Image classification data set "dataset" (seba-bs22/Proyecto-Final-DecklyBuy-TCG- on GitHub). Class labels (8): damaged, heavily played, invalid card, lightly played, mint, moderately played, near mint, not card.

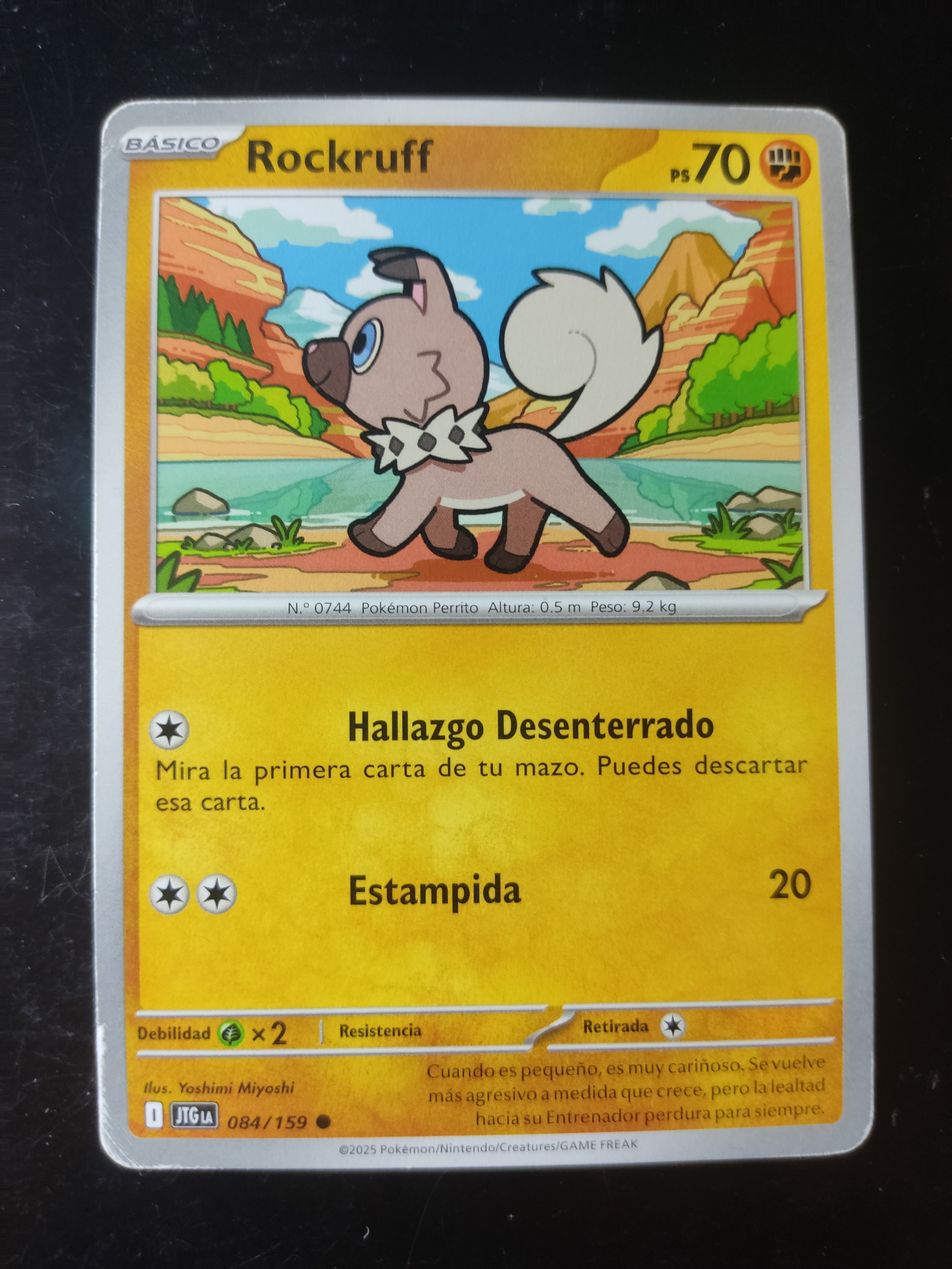
Label: moderately played

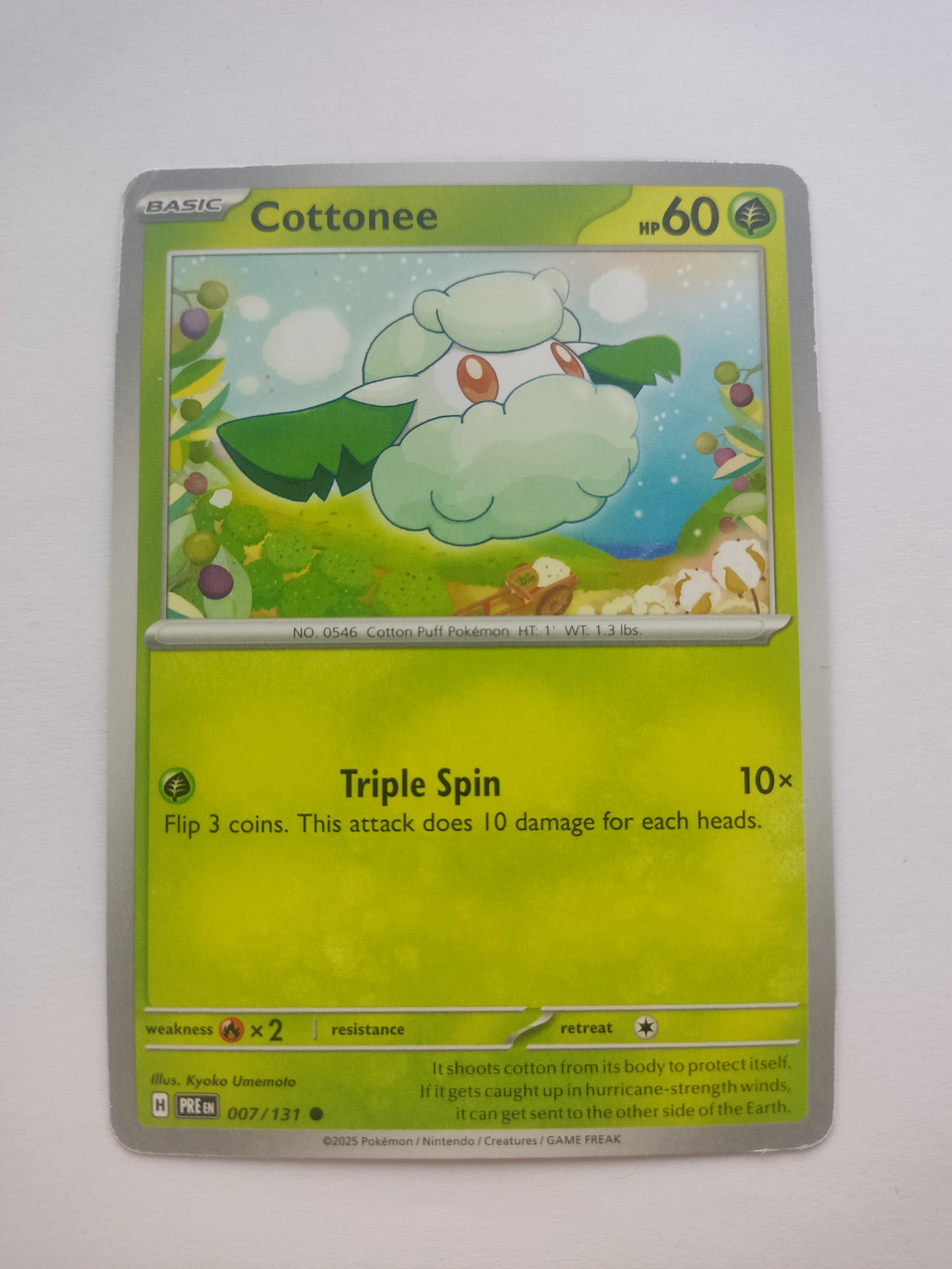
Label: lightly played

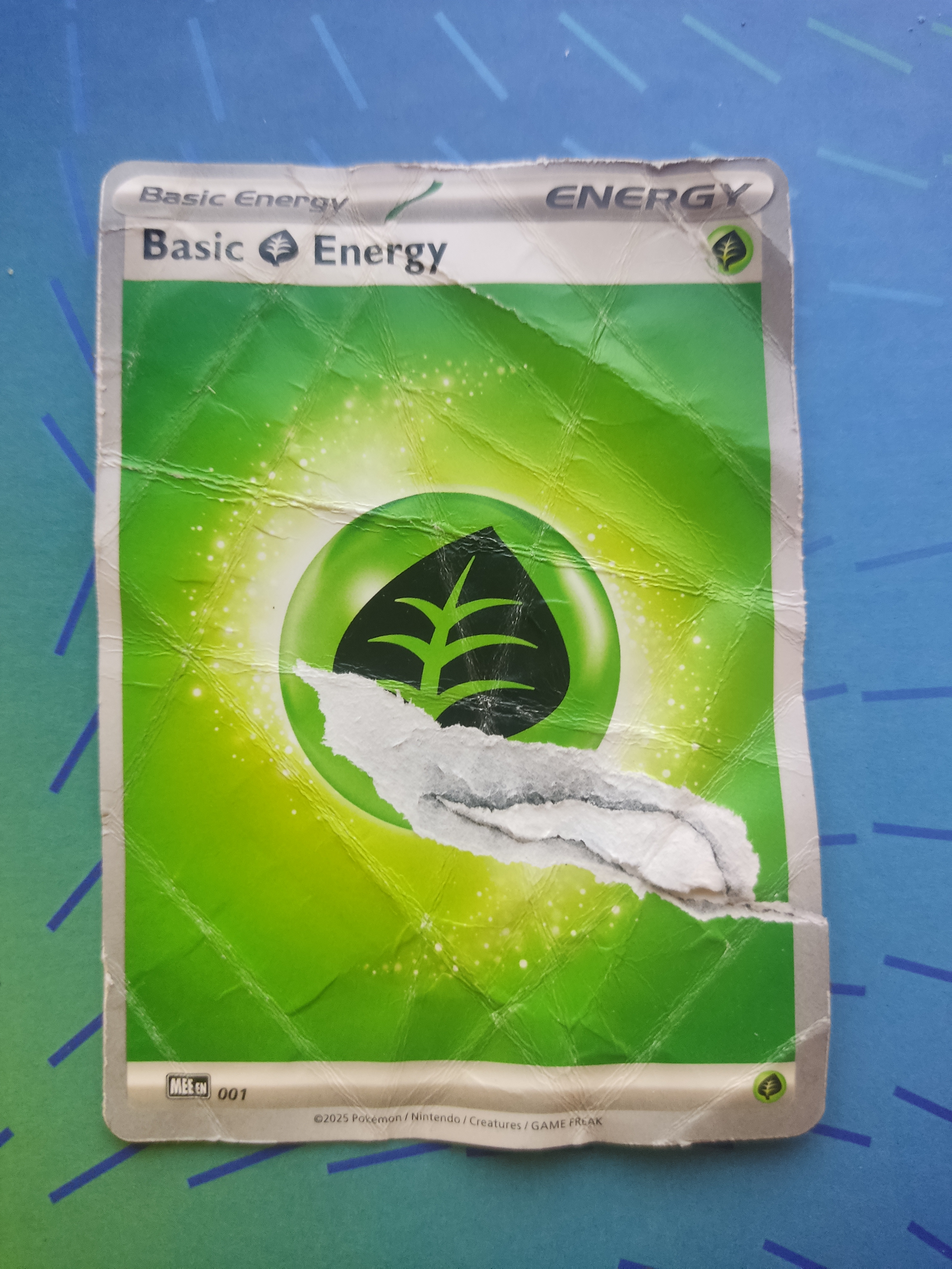
Label: damaged

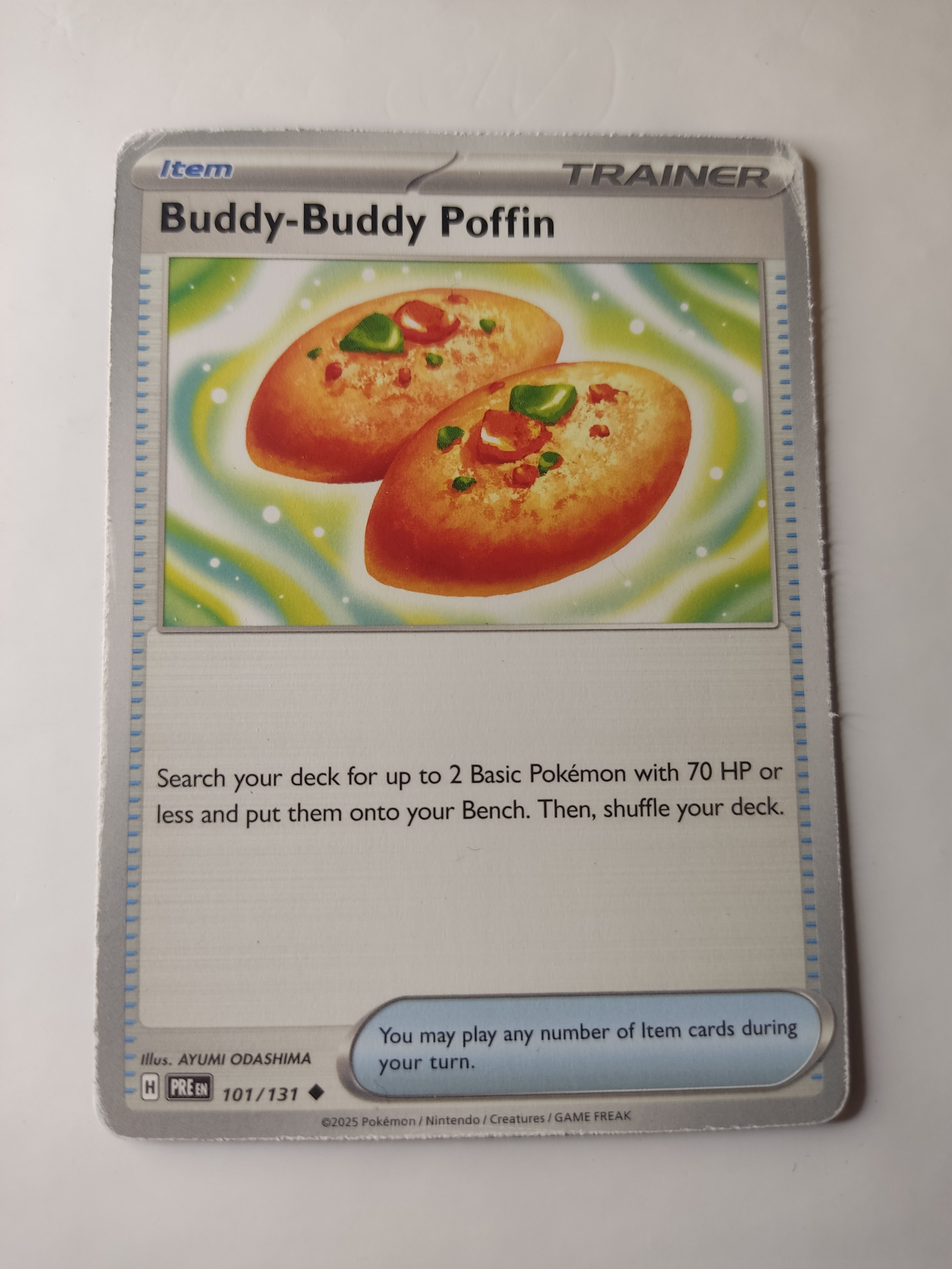
Label: heavily played

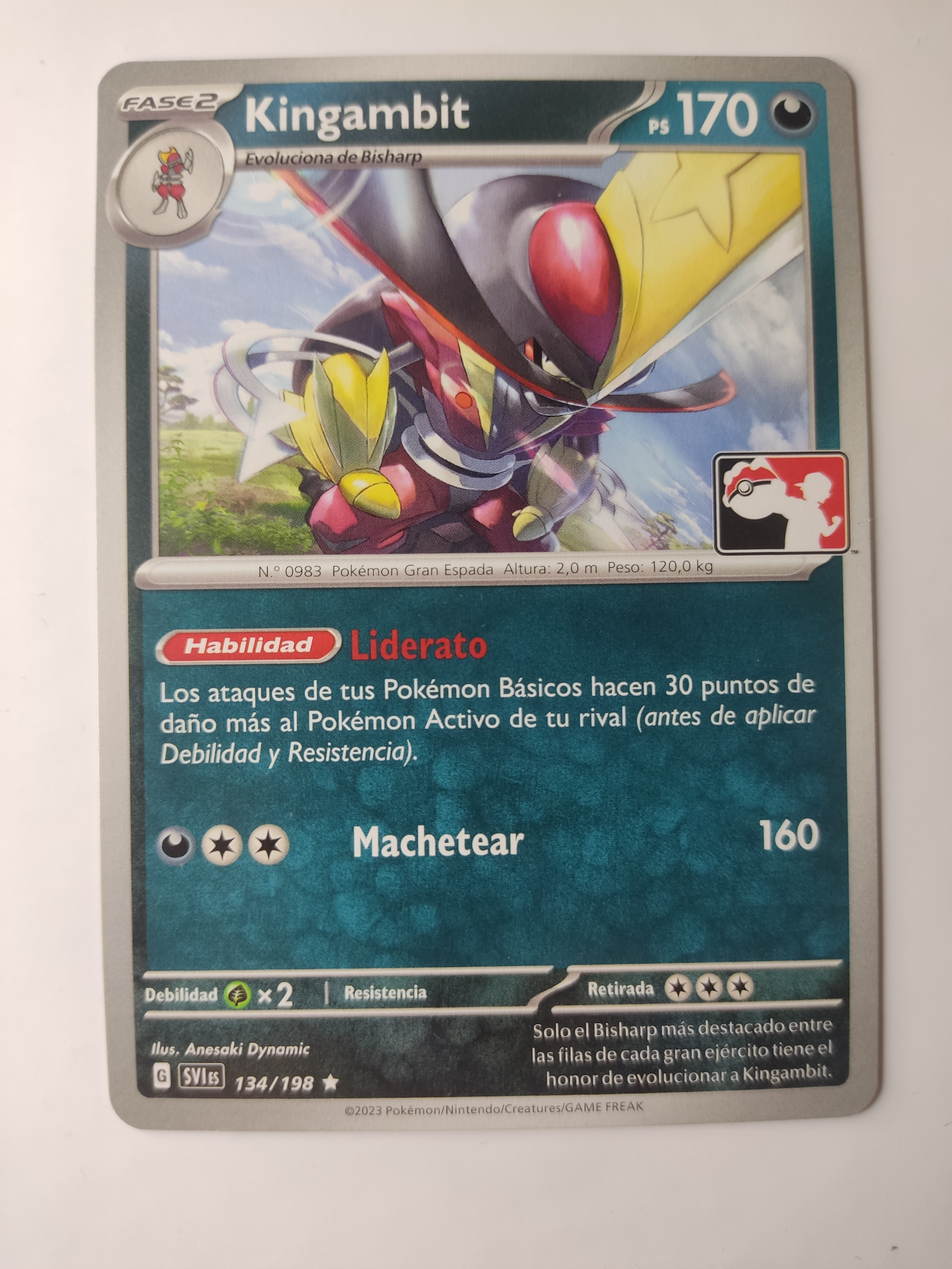
Label: mint

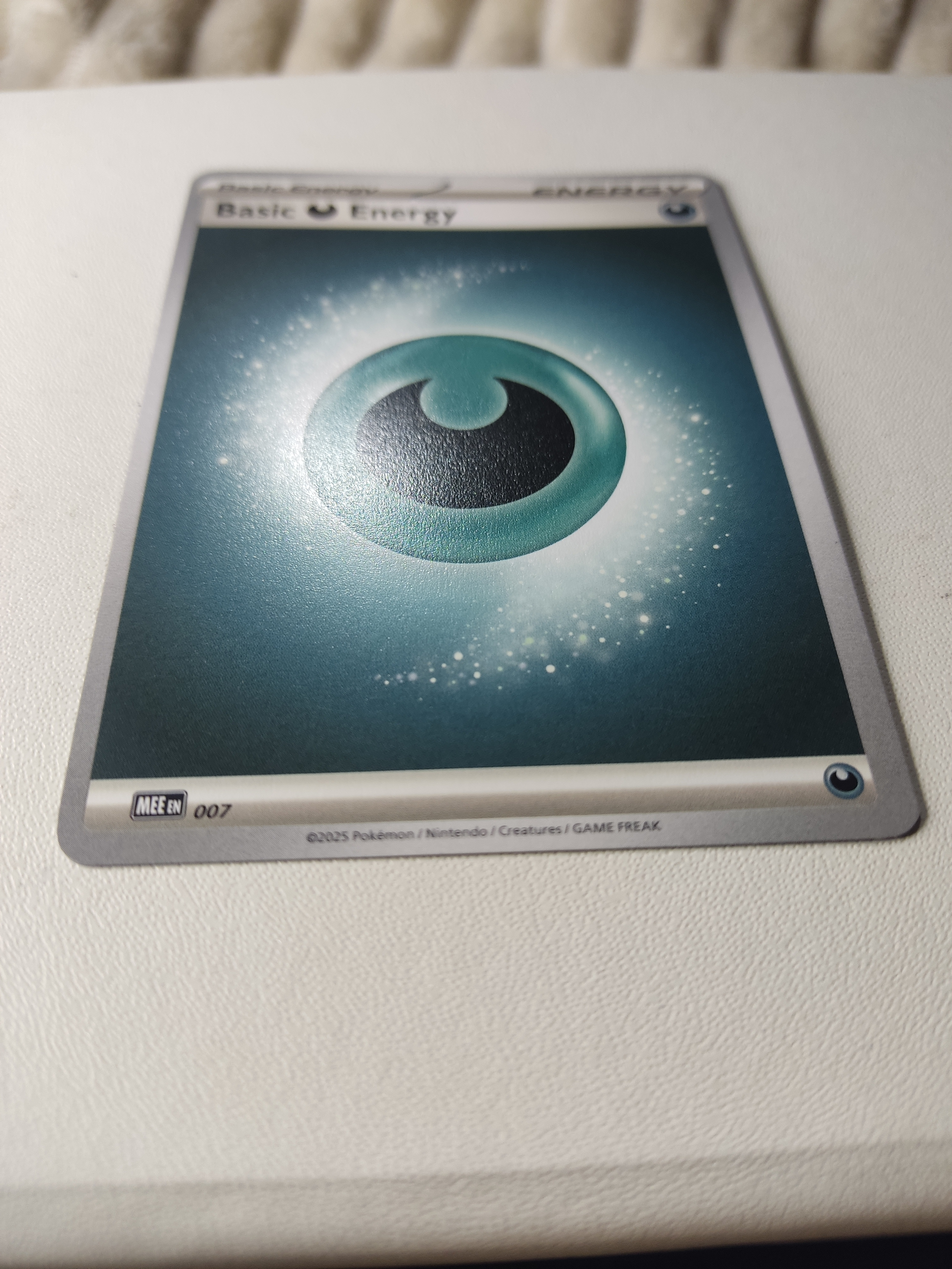
Label: invalid card
